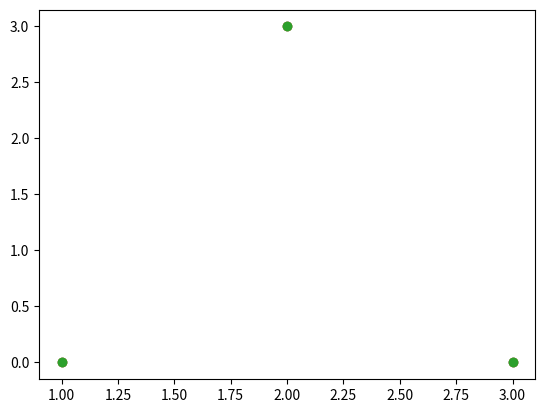

Python code for this plot: (Note: this script raises an exception after producing the figure.)
import matplotlib.pyplot as plt
from random import randint
import random as rd

x = (1, 2, 3)
y = (0, 3, 0)

for dot in range(3):
	plt.scatter(x, y)

dice = rd.randrange(1, 7)
X = rd.randrange(1, 4)
Y = rd.randrange(1, 4)
initial = rd.randrange(X, Y)
plt.scatter(initial)
plt.show()
#if dice == 1 or dice == 2:
	
